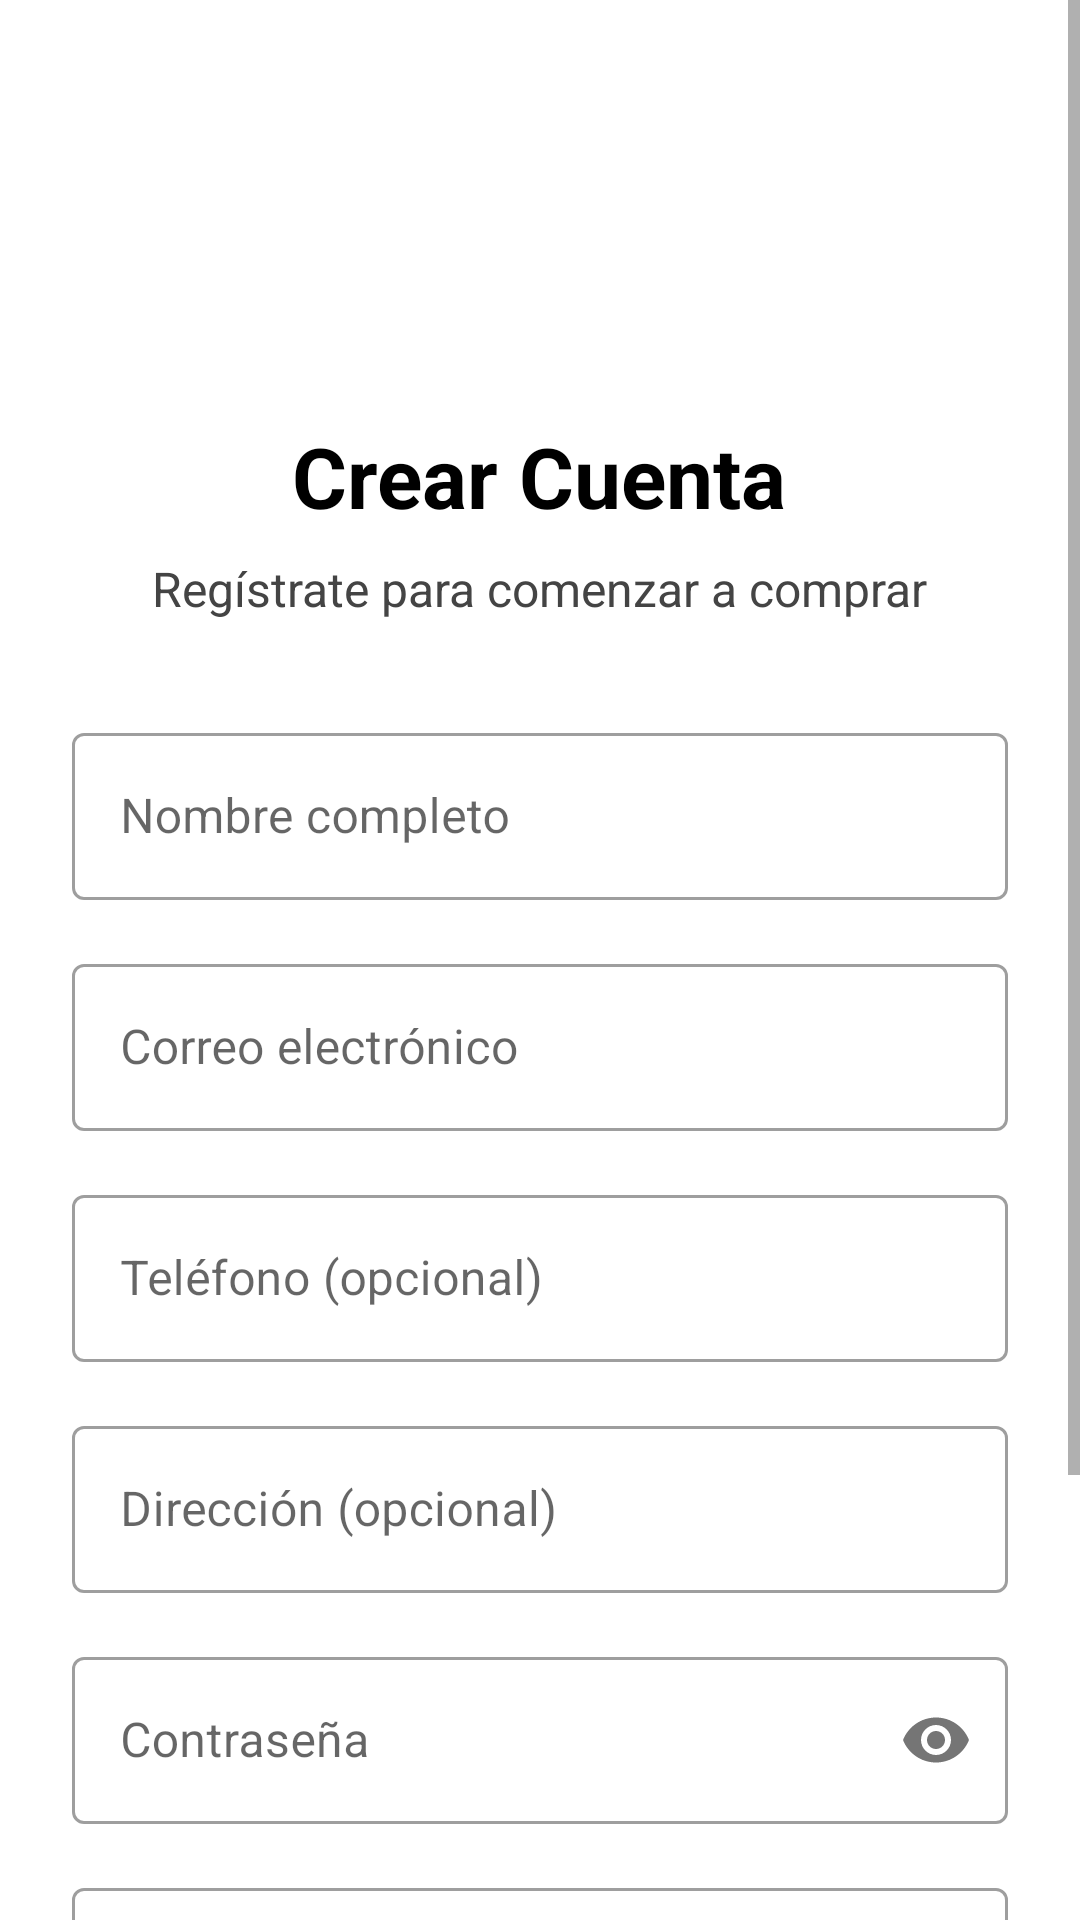

Layout XML and referenced resources for this Android screen:
<!-- AndroidManifest.xml: application theme Theme.TiendaAndroid -->
<!-- res/layout/activity_register.xml -->
<?xml version="1.0" encoding="utf-8"?>
<ScrollView xmlns:android="http://schemas.android.com/apk/res/android"
    xmlns:app="http://schemas.android.com/apk/res-auto"
    android:layout_width="match_parent"
    android:layout_height="match_parent"
    android:background="@color/white">

    <LinearLayout
        android:layout_width="match_parent"
        android:layout_height="wrap_content"
        android:orientation="vertical"
        android:padding="24dp"
        android:gravity="center_horizontal">

        
        <ImageView
            android:layout_width="80dp"
            android:layout_height="80dp"
            android:src="@mipmap/ic_launcher"
            android:layout_marginTop="20dp"
            android:layout_marginBottom="16dp" />

        <TextView
            android:layout_width="wrap_content"
            android:layout_height="wrap_content"
            android:text="Crear Cuenta"
            android:textSize="28sp"
            android:textStyle="bold"
            android:textColor="@color/black"
            android:layout_marginBottom="8dp" />

        <TextView
            android:layout_width="wrap_content"
            android:layout_height="wrap_content"
            android:text="Regístrate para comenzar a comprar"
            android:textSize="16sp"
            android:textColor="@color/dark_gray"
            android:layout_marginBottom="32dp" />

        
        <com.google.android.material.textfield.TextInputLayout
            android:layout_width="match_parent"
            android:layout_height="wrap_content"
            android:layout_marginBottom="16dp"
            style="@style/Widget.MaterialComponents.TextInputLayout.OutlinedBox"
            android:hint="Nombre completo">

            <com.google.android.material.textfield.TextInputEditText
                android:id="@+id/etNombre"
                android:layout_width="match_parent"
                android:layout_height="wrap_content"
                android:inputType="textPersonName"
                android:maxLines="1" />
        </com.google.android.material.textfield.TextInputLayout>

        
        <com.google.android.material.textfield.TextInputLayout
            android:layout_width="match_parent"
            android:layout_height="wrap_content"
            android:layout_marginBottom="16dp"
            style="@style/Widget.MaterialComponents.TextInputLayout.OutlinedBox"
            android:hint="Correo electrónico">

            <com.google.android.material.textfield.TextInputEditText
                android:id="@+id/etEmail"
                android:layout_width="match_parent"
                android:layout_height="wrap_content"
                android:inputType="textEmailAddress"
                android:maxLines="1" />
        </com.google.android.material.textfield.TextInputLayout>

        
        <com.google.android.material.textfield.TextInputLayout
            android:layout_width="match_parent"
            android:layout_height="wrap_content"
            android:layout_marginBottom="16dp"
            style="@style/Widget.MaterialComponents.TextInputLayout.OutlinedBox"
            android:hint="Teléfono (opcional)">

            <com.google.android.material.textfield.TextInputEditText
                android:id="@+id/etTelefono"
                android:layout_width="match_parent"
                android:layout_height="wrap_content"
                android:inputType="phone"
                android:maxLines="1" />
        </com.google.android.material.textfield.TextInputLayout>

        
        <com.google.android.material.textfield.TextInputLayout
            android:layout_width="match_parent"
            android:layout_height="wrap_content"
            android:layout_marginBottom="16dp"
            style="@style/Widget.MaterialComponents.TextInputLayout.OutlinedBox"
            android:hint="Dirección (opcional)">

            <com.google.android.material.textfield.TextInputEditText
                android:id="@+id/etDireccion"
                android:layout_width="match_parent"
                android:layout_height="wrap_content"
                android:inputType="textPostalAddress"
                android:maxLines="2" />
        </com.google.android.material.textfield.TextInputLayout>

        
        <com.google.android.material.textfield.TextInputLayout
            android:layout_width="match_parent"
            android:layout_height="wrap_content"
            android:layout_marginBottom="16dp"
            style="@style/Widget.MaterialComponents.TextInputLayout.OutlinedBox"
            android:hint="Contraseña"
            app:passwordToggleEnabled="true">

            <com.google.android.material.textfield.TextInputEditText
                android:id="@+id/etPassword"
                android:layout_width="match_parent"
                android:layout_height="wrap_content"
                android:inputType="textPassword"
                android:maxLines="1" />
        </com.google.android.material.textfield.TextInputLayout>

        
        <com.google.android.material.textfield.TextInputLayout
            android:layout_width="match_parent"
            android:layout_height="wrap_content"
            android:layout_marginBottom="24dp"
            style="@style/Widget.MaterialComponents.TextInputLayout.OutlinedBox"
            android:hint="Confirmar contraseña"
            app:passwordToggleEnabled="true">

            <com.google.android.material.textfield.TextInputEditText
                android:id="@+id/etConfirmPassword"
                android:layout_width="match_parent"
                android:layout_height="wrap_content"
                android:inputType="textPassword"
                android:maxLines="1" />
        </com.google.android.material.textfield.TextInputLayout>

        

        
        <com.google.android.material.button.MaterialButton
            android:id="@+id/btnRegister"
            android:layout_width="match_parent"
            android:layout_height="53dp"
            android:layout_marginBottom="12dp"
            android:text="Registrarse"
            android:textAllCaps="false"
            android:textSize="16sp"
            app:cornerRadius="8dp" />

        <LinearLayout
            android:layout_width="wrap_content"
            android:layout_height="wrap_content"
            android:orientation="horizontal"
            android:gravity="center">

            <TextView
                android:layout_width="wrap_content"
                android:layout_height="wrap_content"
                android:text="¿Ya tienes cuenta? "
                android:textColor="@color/dark_gray"
                android:textSize="14sp" />

            <TextView
                android:id="@+id/tvLogin"
                android:layout_width="wrap_content"
                android:layout_height="wrap_content"
                android:text="Inicia Sesión"
                android:textColor="@color/primary"
                android:textSize="14sp"
                android:textStyle="bold"
                android:padding="8dp" />
        </LinearLayout>

    </LinearLayout>
</ScrollView>
<!-- resources referenced by this layout -->
<resources>
  <color name="black">#FF000000</color>
  <color name="dark_gray">#FF444444</color>
  <color name="primary">#FF6200EE</color>
  <color name="white">#FFFFFFFF</color>
  <style name="Theme.TiendaAndroid" parent="Theme.MaterialComponents.DayNight.NoActionBar">
          
          <item name="colorPrimary">@color/primary</item>
          <item name="colorPrimaryVariant">@color/primary_dark</item>
          <item name="colorOnPrimary">@color/white</item>
  
          
          <item name="colorSecondary">@color/accent</item>
          <item name="colorSecondaryVariant">@color/accent</item>
          <item name="colorOnSecondary">@color/black</item>
  
          
          <item name="android:statusBarColor">?attr/colorPrimaryVariant</item>
      </style>
  <color name="primary_dark">#FF3700B3</color>
  <color name="accent">#FF03DAC5</color>
</resources>
